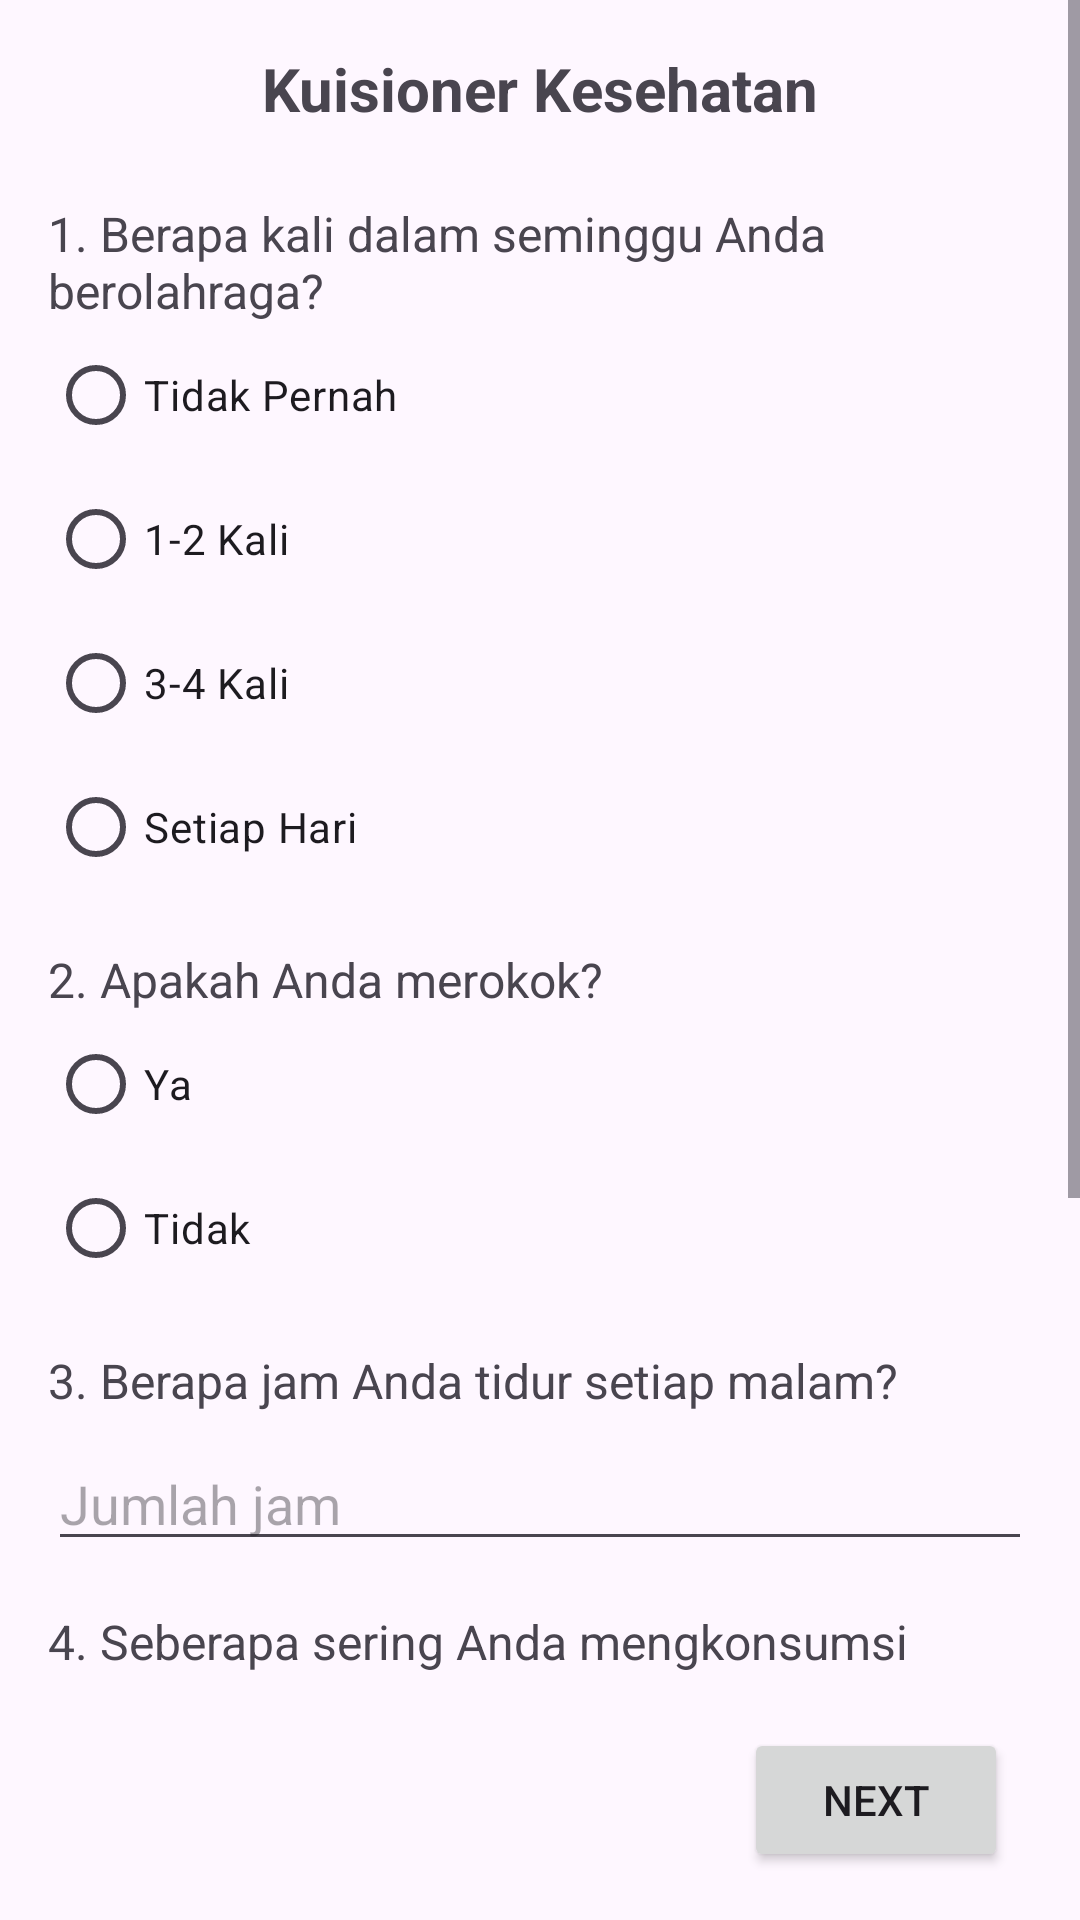

Here is an Android app screen rendered from its layout file. Give the layout XML and the strings, colors and styles it references.
<!-- AndroidManifest.xml: application theme Theme.ProjeckCarhealth -->
<!-- res/layout/kusioner.xml -->
<?xml version="1.0" encoding="utf-8"?>
    <androidx.constraintlayout.widget.ConstraintLayout xmlns:android="http://schemas.android.com/apk/res/android"
        xmlns:app="http://schemas.android.com/apk/res-auto"
        xmlns:tools="http://schemas.android.com/tools"
        android:layout_width="match_parent"
        android:layout_height="match_parent"
        tools:context=".KusionerFragment">

        <ScrollView
            android:layout_width="0dp"
            android:layout_height="0dp"
            app:layout_constraintTop_toTopOf="parent"
            app:layout_constraintBottom_toTopOf="@+id/navigationLayout"
            app:layout_constraintStart_toStartOf="parent"
            app:layout_constraintEnd_toEndOf="parent">

            <LinearLayout
                android:layout_width="match_parent"
                android:layout_height="wrap_content"
                android:orientation="vertical"
                android:padding="16dp">

                <TextView
                    android:layout_width="wrap_content"
                    android:layout_height="wrap_content"
                    android:text="Kuisioner Kesehatan"
                    android:textSize="20sp"
                    android:textStyle="bold"
                    android:layout_gravity="center"
                    android:layout_marginBottom="24dp"/>

                
                <TextView
                    android:layout_width="wrap_content"
                    android:layout_height="wrap_content"
                    android:text="1. Berapa kali dalam seminggu Anda berolahraga?"
                    android:textSize="16sp"/>

                <RadioGroup
                    android:id="@+id/radioGroupExercise"
                    android:layout_width="wrap_content"
                    android:layout_height="wrap_content">

                    <RadioButton
                        android:id="@+id/radioExerciseNever"
                        android:layout_width="wrap_content"
                        android:layout_height="wrap_content"
                        android:text="Tidak Pernah"/>

                    <RadioButton
                        android:id="@+id/radioExerciseOnce"
                        android:layout_width="wrap_content"
                        android:layout_height="wrap_content"
                        android:text="1-2 Kali"/>

                    <RadioButton
                        android:id="@+id/radioExerciseThrice"
                        android:layout_width="wrap_content"
                        android:layout_height="wrap_content"
                        android:text="3-4 Kali"/>

                    <RadioButton
                        android:id="@+id/radioExerciseDaily"
                        android:layout_width="wrap_content"
                        android:layout_height="wrap_content"
                        android:text="Setiap Hari"/>
                </RadioGroup>

                
                <TextView
                    android:layout_width="wrap_content"
                    android:layout_height="wrap_content"
                    android:text="2. Apakah Anda merokok?"
                    android:textSize="16sp"
                    android:layout_marginTop="16dp"/>

                <RadioGroup
                    android:id="@+id/radioGroupSmoking"
                    android:layout_width="wrap_content"
                    android:layout_height="wrap_content">

                    <RadioButton
                        android:id="@+id/radioSmokingYes"
                        android:layout_width="wrap_content"
                        android:layout_height="wrap_content"
                        android:text="Ya"/>

                    <RadioButton
                        android:id="@+id/radioSmokingNo"
                        android:layout_width="wrap_content"
                        android:layout_height="wrap_content"
                        android:text="Tidak"/>
                </RadioGroup>

                
                <TextView
                    android:layout_width="wrap_content"
                    android:layout_height="wrap_content"
                    android:text="3. Berapa jam Anda tidur setiap malam?"
                    android:textSize="16sp"
                    android:layout_marginTop="16dp"/>

                <EditText
                    android:id="@+id/editTextSleepHours"
                    android:layout_width="match_parent"
                    android:layout_height="wrap_content"
                    android:hint="Jumlah jam"
                    android:inputType="number"
                    android:layout_marginTop="8dp"/>

                
                <TextView
                    android:layout_width="wrap_content"
                    android:layout_height="wrap_content"
                    android:text="4. Seberapa sering Anda mengkonsumsi makanan cepat saji?"
                    android:textSize="16sp"
                    android:layout_marginTop="16dp"/>

                <RadioGroup
                    android:id="@+id/radioGroupFastFood"
                    android:layout_width="wrap_content"
                    android:layout_height="wrap_content">

                    <RadioButton
                        android:id="@+id/radioFastFoodNever"
                        android:layout_width="wrap_content"
                        android:layout_height="wrap_content"
                        android:text="Tidak Pernah"/>

                    <RadioButton
                        android:id="@+id/radioFastFoodSometimes"
                        android:layout_width="wrap_content"
                        android:layout_height="wrap_content"
                        android:text="Kadang-kadang"/>

                    <RadioButton
                        android:id="@+id/radioFastFoodOften"
                        android:layout_width="wrap_content"
                        android:layout_height="wrap_content"
                        android:text="Sering"/>

                    <RadioButton
                        android:id="@+id/radioFastFoodAlways"
                        android:layout_width="wrap_content"
                        android:layout_height="wrap_content"
                        android:text="Sangat Sering"/>
                </RadioGroup>

                

            </LinearLayout>
        </ScrollView>

        <LinearLayout
            android:id="@+id/navigationLayout"
            android:layout_width="0dp"
            android:layout_height="wrap_content"
            android:orientation="horizontal"
            android:gravity="end"
            app:layout_constraintBottom_toBottomOf="parent"
            app:layout_constraintEnd_toEndOf="parent"
            app:layout_constraintStart_toStartOf="parent"
            android:padding="16dp">

            <Button
                android:id="@+id/buttonPrevious"
                android:layout_width="wrap_content"
                android:layout_height="wrap_content"
                android:text="Previous"
                android:visibility="gone"
                android:layout_marginEnd="8dp"/>

            <Button
                android:id="@+id/buttonNext"
                android:layout_width="wrap_content"
                android:layout_height="wrap_content"
                android:text="Next"
                android:layout_marginEnd="8dp"/>

            <Button
                android:id="@+id/buttonSubmitKusioner"
                android:layout_width="wrap_content"
                android:layout_height="wrap_content"
                android:text="Submit"
                android:visibility="gone"/>
        </LinearLayout>
    </androidx.constraintlayout.widget.ConstraintLayout>
<!-- resources referenced by this layout -->
<resources>
  <style name="Theme.ProjeckCarhealth" parent="Base.Theme.ProjeckCarhealth" />
  <style name="Base.Theme.ProjeckCarhealth" parent="Theme.Material3.DayNight.NoActionBar">
          
          
      </style>
</resources>
